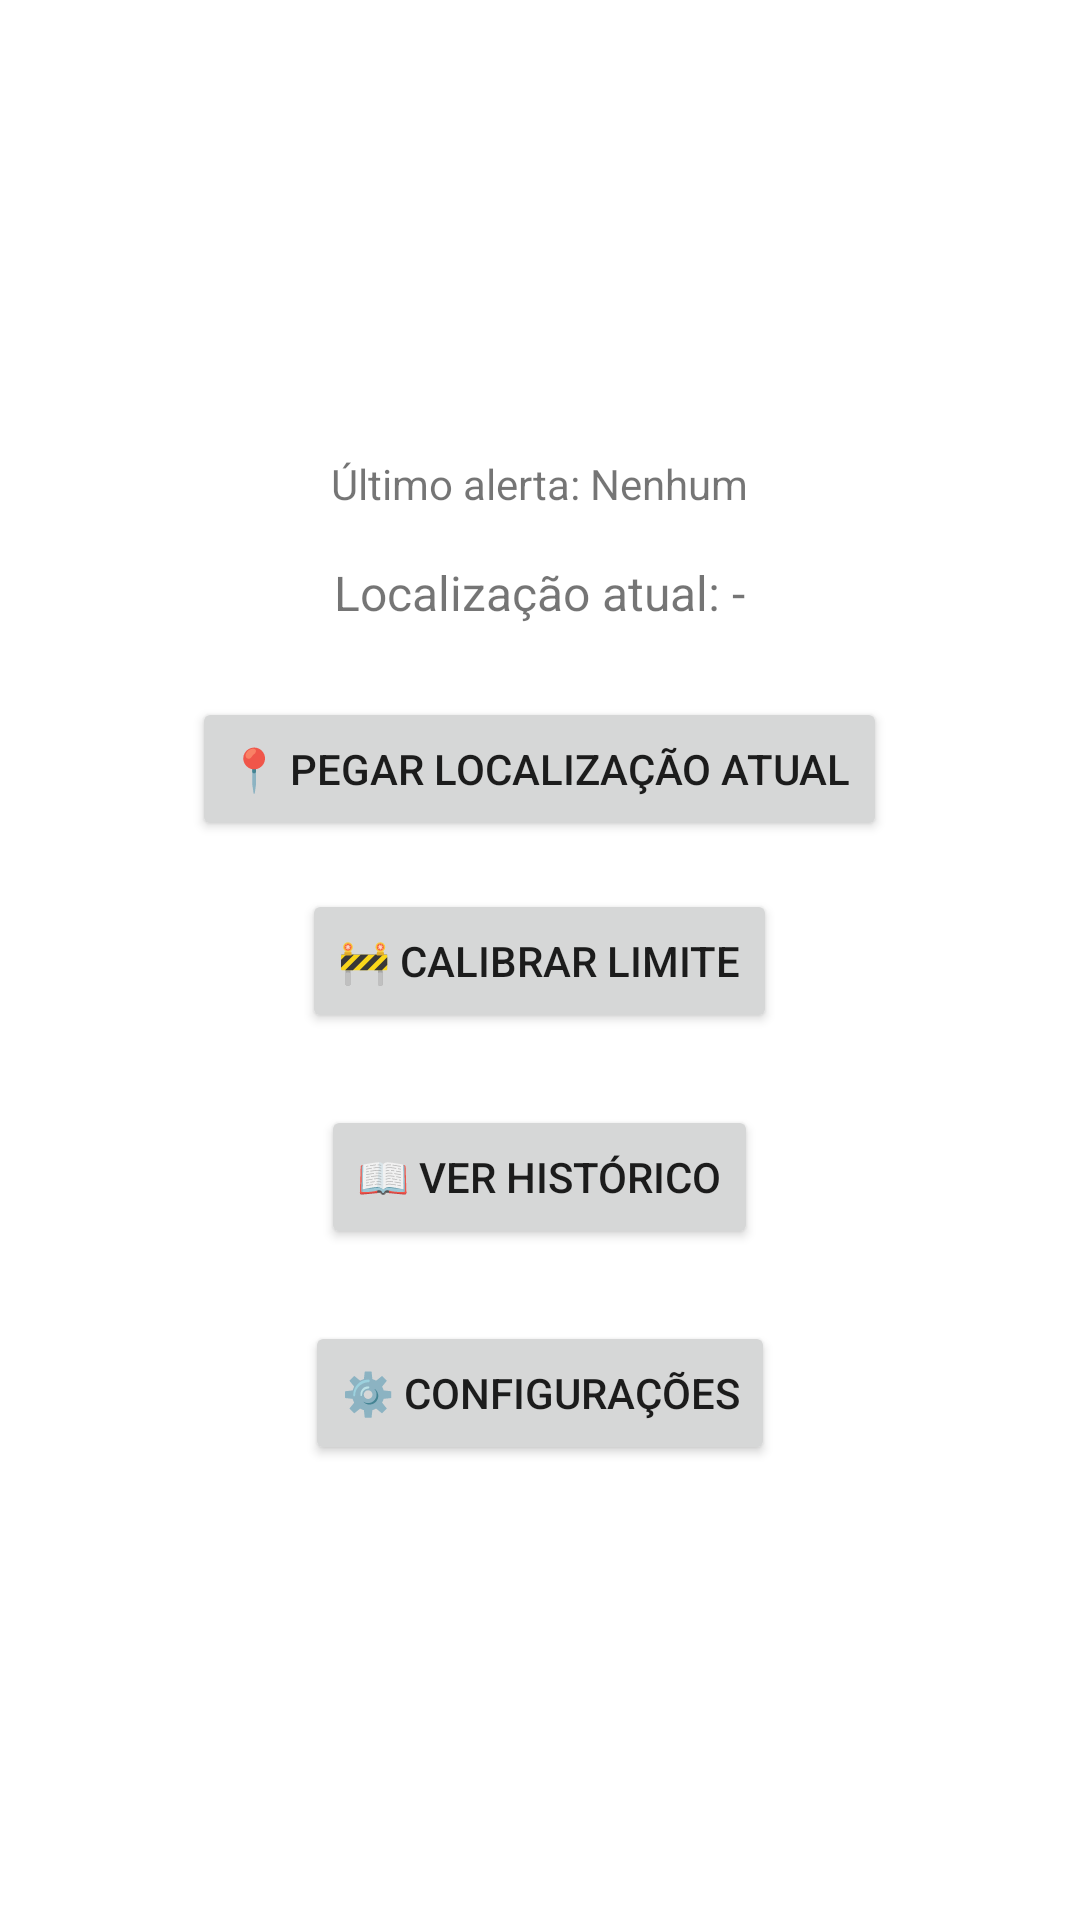

Layout XML and referenced resources for this Android screen:
<!-- AndroidManifest.xml: application theme Theme.GeoLockApp -->
<!-- res/layout/activity_main.xml -->
<?xml version="1.0" encoding="utf-8"?>
<LinearLayout xmlns:android="http://schemas.android.com/apk/res/android"
    android:layout_width="match_parent"
    android:layout_height="match_parent"
    android:orientation="vertical"
    android:gravity="center"
    android:padding="24dp"
    android:background="#FFFFFF">

    <TextView
        android:id="@+id/txt_ultimo_alerta"
        android:layout_width="wrap_content"
        android:layout_height="wrap_content"
        android:text="Último alerta: Nenhum"
        android:textSize="14sp"
        android:paddingBottom="16dp" />

    <TextView
        android:id="@+id/txt_localizacao"
        android:layout_width="wrap_content"
        android:layout_height="wrap_content"
        android:text="Localização atual: -"
        android:textSize="16sp"
        android:paddingBottom="24dp" />

    <Button
        android:id="@+id/btn_pegar_localizacao"
        android:layout_width="wrap_content"
        android:layout_height="wrap_content"
        android:text="📍 Pegar localização atual" />

    <View
        android:layout_width="match_parent"
        android:layout_height="16dp" />

    <Button
        android:id="@+id/btn_calibrar_limite"
        android:layout_width="wrap_content"
        android:layout_height="wrap_content"
        android:text="🚧 Calibrar limite" />

    <Button
        android:id="@+id/btn_ver_historico"
        android:layout_width="wrap_content"
        android:layout_height="wrap_content"
        android:text="📖 Ver Histórico"
        android:layout_marginTop="24dp"/>

    <Button
        android:id="@+id/btn_configuracoes"
        android:layout_width="wrap_content"
        android:layout_height="wrap_content"
        android:text="⚙️ Configurações"
        android:layout_marginTop="24dp"/>

</LinearLayout>
<!-- resources referenced by this layout -->
<resources>
  <style name="Theme.GeoLockApp" parent="Theme.MaterialComponents.DayNight.DarkActionBar">
          
          <item name="colorPrimary">@color/purple_500</item>
          <item name="colorPrimaryVariant">@color/purple_700</item>
          <item name="colorOnPrimary">@color/white</item>
          
          <item name="colorSecondary">@color/teal_200</item>
          <item name="colorSecondaryVariant">@color/teal_700</item>
          <item name="colorOnSecondary">@color/black</item>
          
          <item name="android:statusBarColor">?attr/colorPrimaryVariant</item>
          
      </style>
  <!-- not gathered from this repository: default colours our renderer supplied (Android Studio template values) -->
  <color name="purple_500">#FF6200EE</color>
  <color name="purple_700">#FF3700B3</color>
  <color name="teal_200">#FF03DAC5</color>
  <color name="teal_700">#FF018786</color>
  <color name="black">#FF000000</color>
  <color name="white">#FFFFFFFF</color>
</resources>
